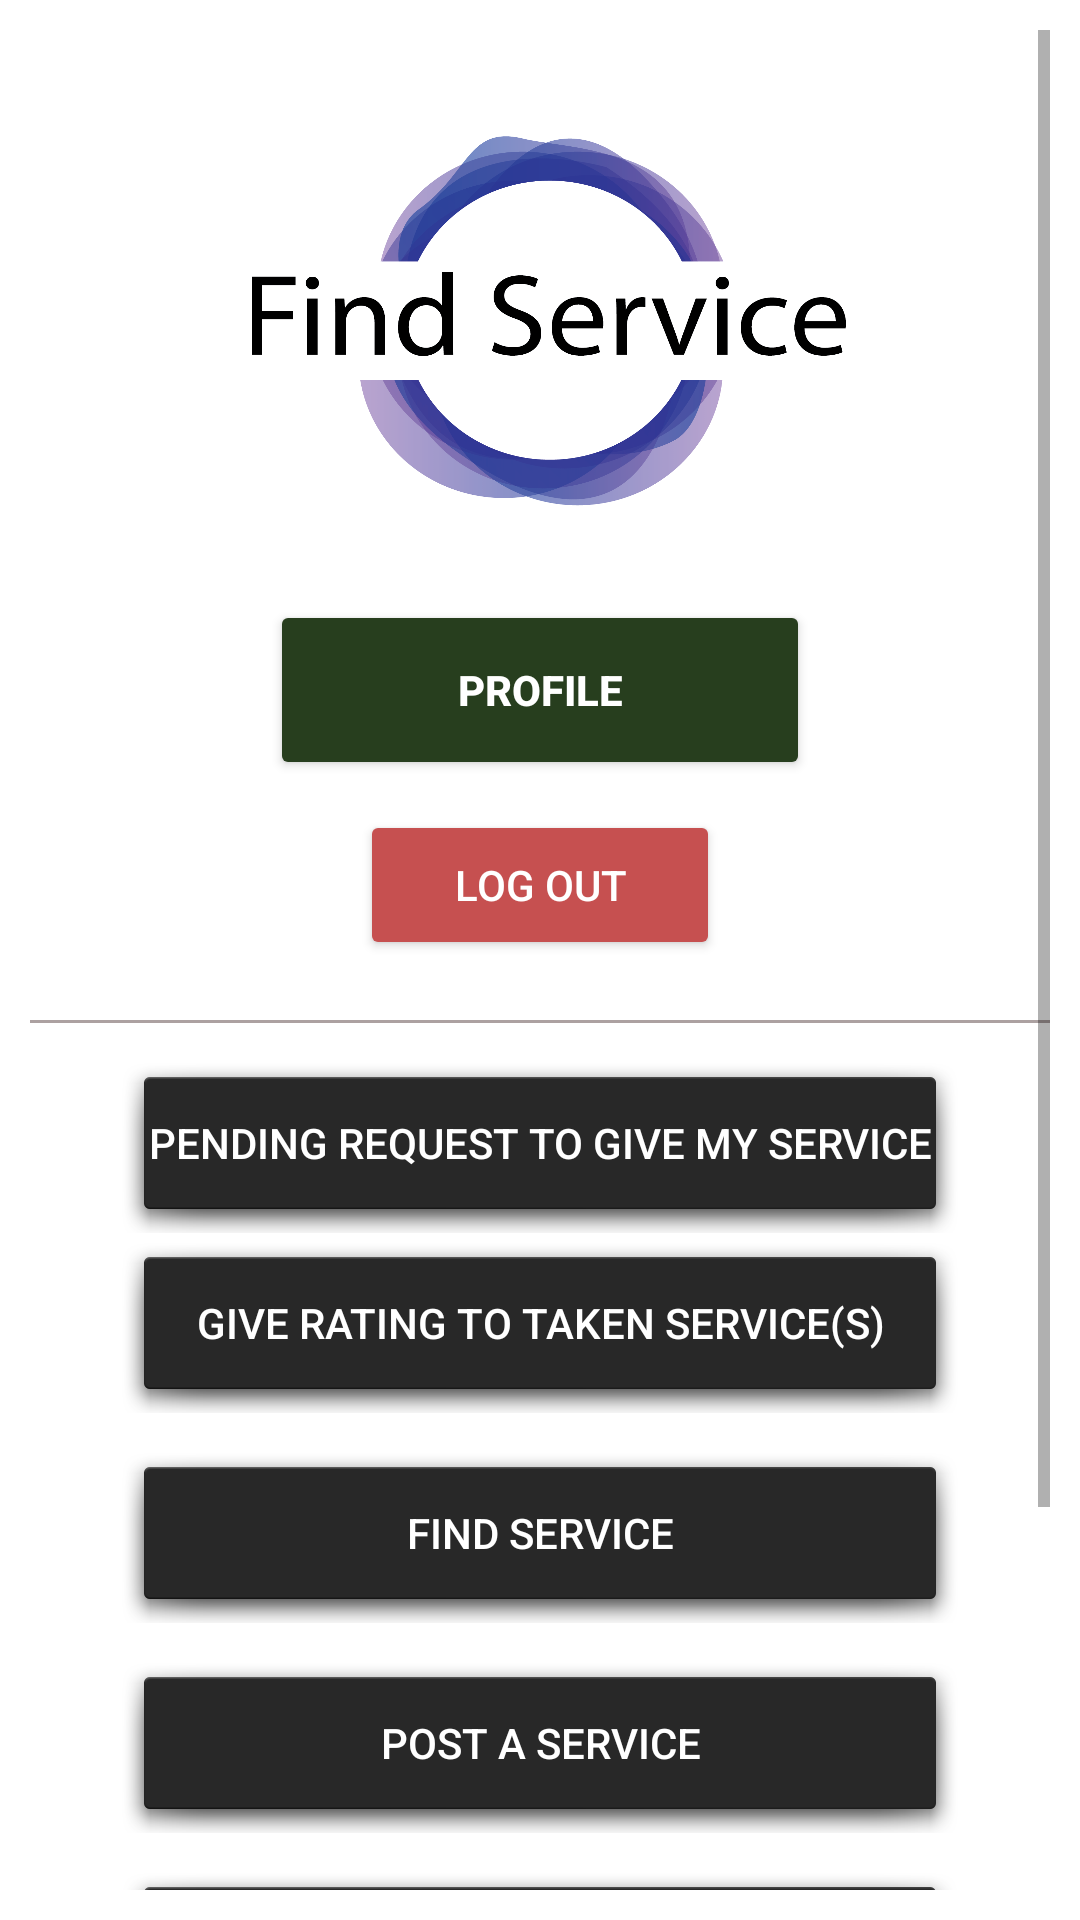

Layout XML and referenced resources for this Android screen:
<!-- AndroidManifest.xml: application theme Theme.Find_Service -->
<!-- res/layout/activity_main.xml -->
<?xml version="1.0" encoding="utf-8"?>
<LinearLayout xmlns:android="http://schemas.android.com/apk/res/android"
    xmlns:app="http://schemas.android.com/apk/res-auto"
    xmlns:tools="http://schemas.android.com/tools"
    android:layout_width="fill_parent"
    android:layout_height="match_parent"
    android:gravity="center|top"
    android:orientation="vertical"
    android:padding="10dp"
    tools:context=".MainActivity">

    <ScrollView
        android:layout_width="match_parent"
        android:layout_height="match_parent">

        <LinearLayout
            android:layout_width="match_parent"
            android:layout_height="wrap_content"
            android:orientation="vertical">

        <LinearLayout
            android:layout_width="match_parent"
            android:layout_height="wrap_content"
            android:gravity="center"
            android:orientation="vertical">

            <ImageView
                android:layout_width="239dp"
                android:layout_height="170dp"
                android:layout_marginTop="10dp"
                android:layout_marginBottom="10dp"
                android:gravity="center"
                android:scaleType="fitXY"
                android:src="@drawable/find_service" />
        </LinearLayout>

            <Button
                android:id="@+id/btnLogin"
                android:layout_width="match_parent"
                android:layout_height="60dp"
                android:layout_marginHorizontal="80dp"
                android:backgroundTint="#273E1E"
                android:text="Profile"
                android:textColor="@color/white"
                android:textStyle="bold"/>
            <Space
                android:layout_width="match_parent"
                android:layout_height="10dp" />

            <Button
                android:id="@+id/btnLogOut"
                android:layout_width="match_parent"
                android:layout_height="50dp"
                android:layout_marginHorizontal="110dp"
                android:backgroundTint="#C65050"
                android:text="Log out"
                android:textColor="@color/white" />

            <Space
                android:layout_width="match_parent"
                android:layout_height="10dp" />

            <View
                android:layout_width="400dp"
                android:layout_height="1dp"
                android:layout_gravity="center"
                android:layout_marginTop="10dp"
                android:layout_marginBottom="10dp"
                android:background="#ACA1A1" />

            <Button
                android:id="@+id/btnServiceRequest"
                android:layout_width="match_parent"
                android:layout_height="60dp"
                android:layout_marginHorizontal="30dp"
                android:background="@android:drawable/dialog_holo_dark_frame"
                android:text="Pending request to give my service"
                android:textColor="@color/white" />

            <Button
                android:id="@+id/btnPendingReview"
                android:layout_width="match_parent"
                android:layout_height="60dp"
                android:layout_marginHorizontal="30dp"
                android:background="@android:drawable/dialog_holo_dark_frame"
                android:text="Give rating to taken Service(s)"
                android:textColor="@color/white" />

            <Space
                android:layout_width="match_parent"
                android:layout_height="10dp" />


            <Button
                android:id="@+id/btnFindService"
                android:layout_width="match_parent"
                android:layout_height="60dp"
                android:layout_marginHorizontal="30dp"
                android:background="@android:drawable/dialog_holo_dark_frame"
                android:text="Find Service"
                android:textColor="@color/white" />
            <Space
                android:layout_width="match_parent"
                android:layout_height="10dp" />


            <Button
                android:id="@+id/btnPostAService"
                android:layout_width="match_parent"
                android:layout_height="60dp"
                android:layout_marginHorizontal="30dp"
                android:background="@android:drawable/dialog_holo_dark_frame"
                android:text="Post A Service"
                android:textColor="@color/white" />
            <Space
                android:layout_width="match_parent"
                android:layout_height="10dp" />


            <Button
                android:id="@+id/btnAboutUs"
                android:layout_width="match_parent"
                android:layout_height="60dp"
                android:layout_marginHorizontal="30dp"
                android:background="@android:drawable/dialog_holo_dark_frame"
                android:text="About Us"
                android:textColor="@color/white" />
            <Space
                android:layout_width="match_parent"
                android:layout_height="10dp" />


            <Button
                android:id="@+id/btnContactUs"
                android:layout_width="match_parent"
                android:layout_height="60dp"
                android:layout_marginHorizontal="30dp"
                android:background="@android:drawable/dialog_holo_dark_frame"
                android:text="Contact Us and Support"
                android:textColor="@color/white" />
            <Space
                android:layout_width="match_parent"
                android:layout_height="40dp" />













        </LinearLayout>
    </ScrollView>


</LinearLayout>
<!-- resources referenced by this layout -->
<resources>
  <color name="white">#FFFFFFFF</color>
  <!-- drawable find_service: jpg bitmap (drawable, 131619 bytes) -->
  <style name="Theme.Find_Service" parent="Theme.MaterialComponents.DayNight.DarkActionBar">
          
          <item name="colorPrimary">@color/black</item>
          <item name="colorPrimaryVariant">@color/purple_700</item>
          <item name="colorOnPrimary">@color/white</item>
          
          <item name="colorSecondary">@color/teal_200</item>
          <item name="colorSecondaryVariant">@color/teal_700</item>
          <item name="colorOnSecondary">@color/black</item>
          
          <item name="android:statusBarColor">?attr/colorPrimaryVariant</item>
          
      </style>
  <color name="black">#FF000000</color>
  <color name="purple_700">#FF3700B3</color>
  <color name="teal_200">#FF03DAC5</color>
  <color name="teal_700">#FF018786</color>
</resources>
